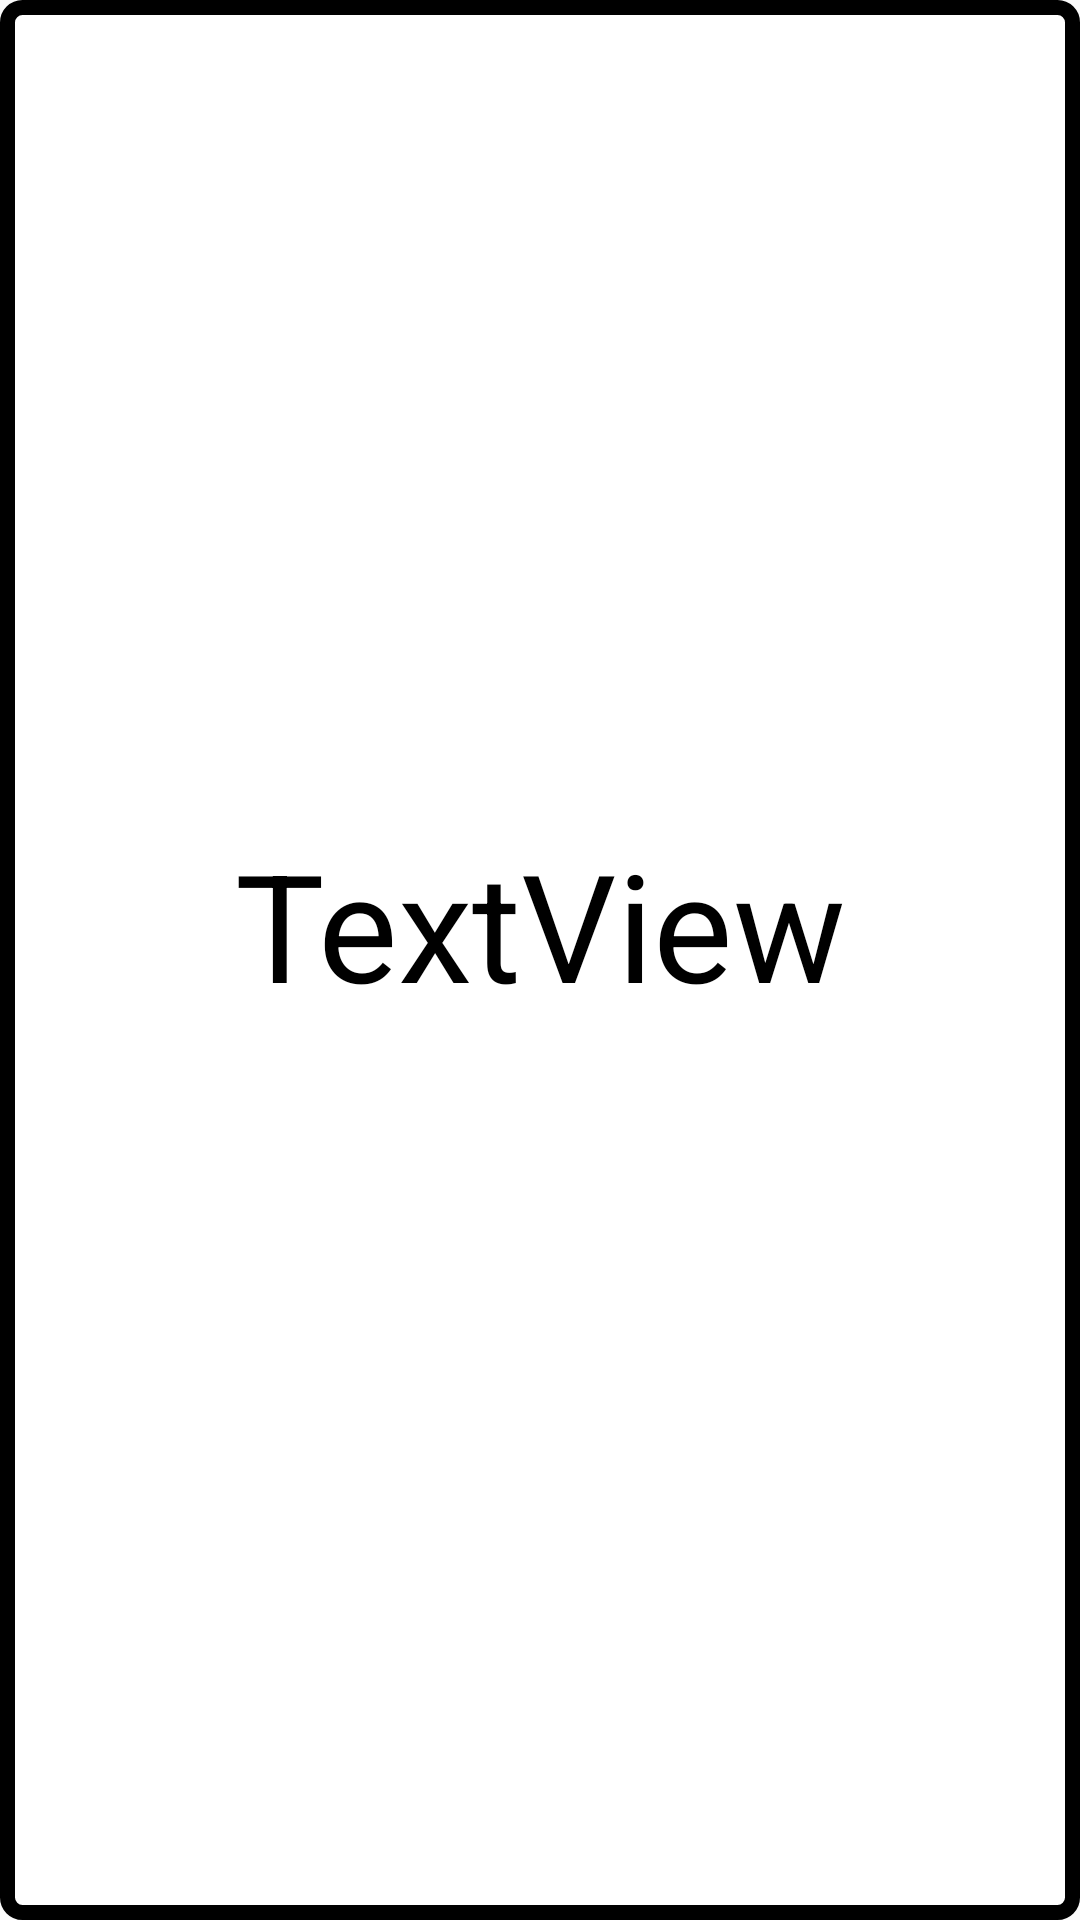

Reconstruct the res/layout file that produces this screen, plus the resources it refers to.
<!-- AndroidManifest.xml: application theme Theme.Quizz -->
<!-- res/layout/fragment_player.xml -->
<?xml version="1.0" encoding="utf-8"?>
<androidx.constraintlayout.widget.ConstraintLayout xmlns:android="http://schemas.android.com/apk/res/android"
    xmlns:app="http://schemas.android.com/apk/res-auto"
    xmlns:tools="http://schemas.android.com/tools"
    android:layout_width="match_parent"
    android:layout_height="match_parent"

    android:clickable="true"
    android:focusable="true"

    android:background="@drawable/border_frag_profiles">

    <TextView
        android:id="@+id/playerNameView"
        android:layout_width="269dp"
        android:layout_height="95dp"
        android:gravity="center"
        android:text="TextView"
        android:textColor="@color/black"
        android:textAlignment="center"
        android:textSize="50dp"
        app:layout_constraintBottom_toBottomOf="parent"
        app:layout_constraintEnd_toEndOf="parent"
        app:layout_constraintStart_toStartOf="parent"
        app:layout_constraintTop_toBottomOf="@+id/playerIconView"
        app:layout_constraintVertical_bias="0.205" />

    <ImageView
        android:id="@+id/playerIconView"
        android:layout_width="113dp"
        android:layout_height="119dp"

        app:layout_constraintBottom_toBottomOf="parent"
        app:layout_constraintEnd_toEndOf="parent"
        app:layout_constraintHorizontal_bias="0.498"
        app:layout_constraintStart_toStartOf="parent"
        app:layout_constraintTop_toTopOf="parent"
        app:layout_constraintVertical_bias="0.131"
        tools:srcCompat="@tools:sample/avatars" />


</androidx.constraintlayout.widget.ConstraintLayout>
<!-- resources referenced by this layout -->
<resources>
  <!-- drawable border_frag_profiles (drawable) -->
  <?xml version="1.0" encoding="utf-8"?>
  <shape xmlns:android="http://schemas.android.com/apk/res/android"
  
      android:shape="rectangle"
      android:background="@color/teal_200">
  
      <corners android:radius="5dp"
          />
  
      <stroke android:width="5dp"
          android:color="@color/black"
          />
      <solid
          android:color="@android:color/white"
          />
  
  
  
  </shape>
  <style name="Theme.Quizz" parent="Theme.MaterialComponents.Light.DarkActionBar.Bridge">
          
          <item name="colorPrimary">@color/teal_700</item>
          <item name="colorPrimaryVariant">@color/teal_700</item>
          <item name="colorOnPrimary">@color/white</item>
          
          <item name="colorSecondary">@color/teal_200</item>
          <item name="colorSecondaryVariant">@color/teal_700</item>
          <item name="colorOnSecondary">@color/black</item>
          
          <item name="android:statusBarColor" tools:targetApi="l">?attr/colorPrimaryVariant</item>
          
      </style>
  <!-- not gathered from this repository: default colours our renderer supplied (Android Studio template values) -->
  <color name="teal_200">#FF03DAC5</color>
  <color name="teal_700">#FF018786</color>
  <color name="black">#FF000000</color>
  <color name="white">#FFFFFFFF</color>
</resources>
